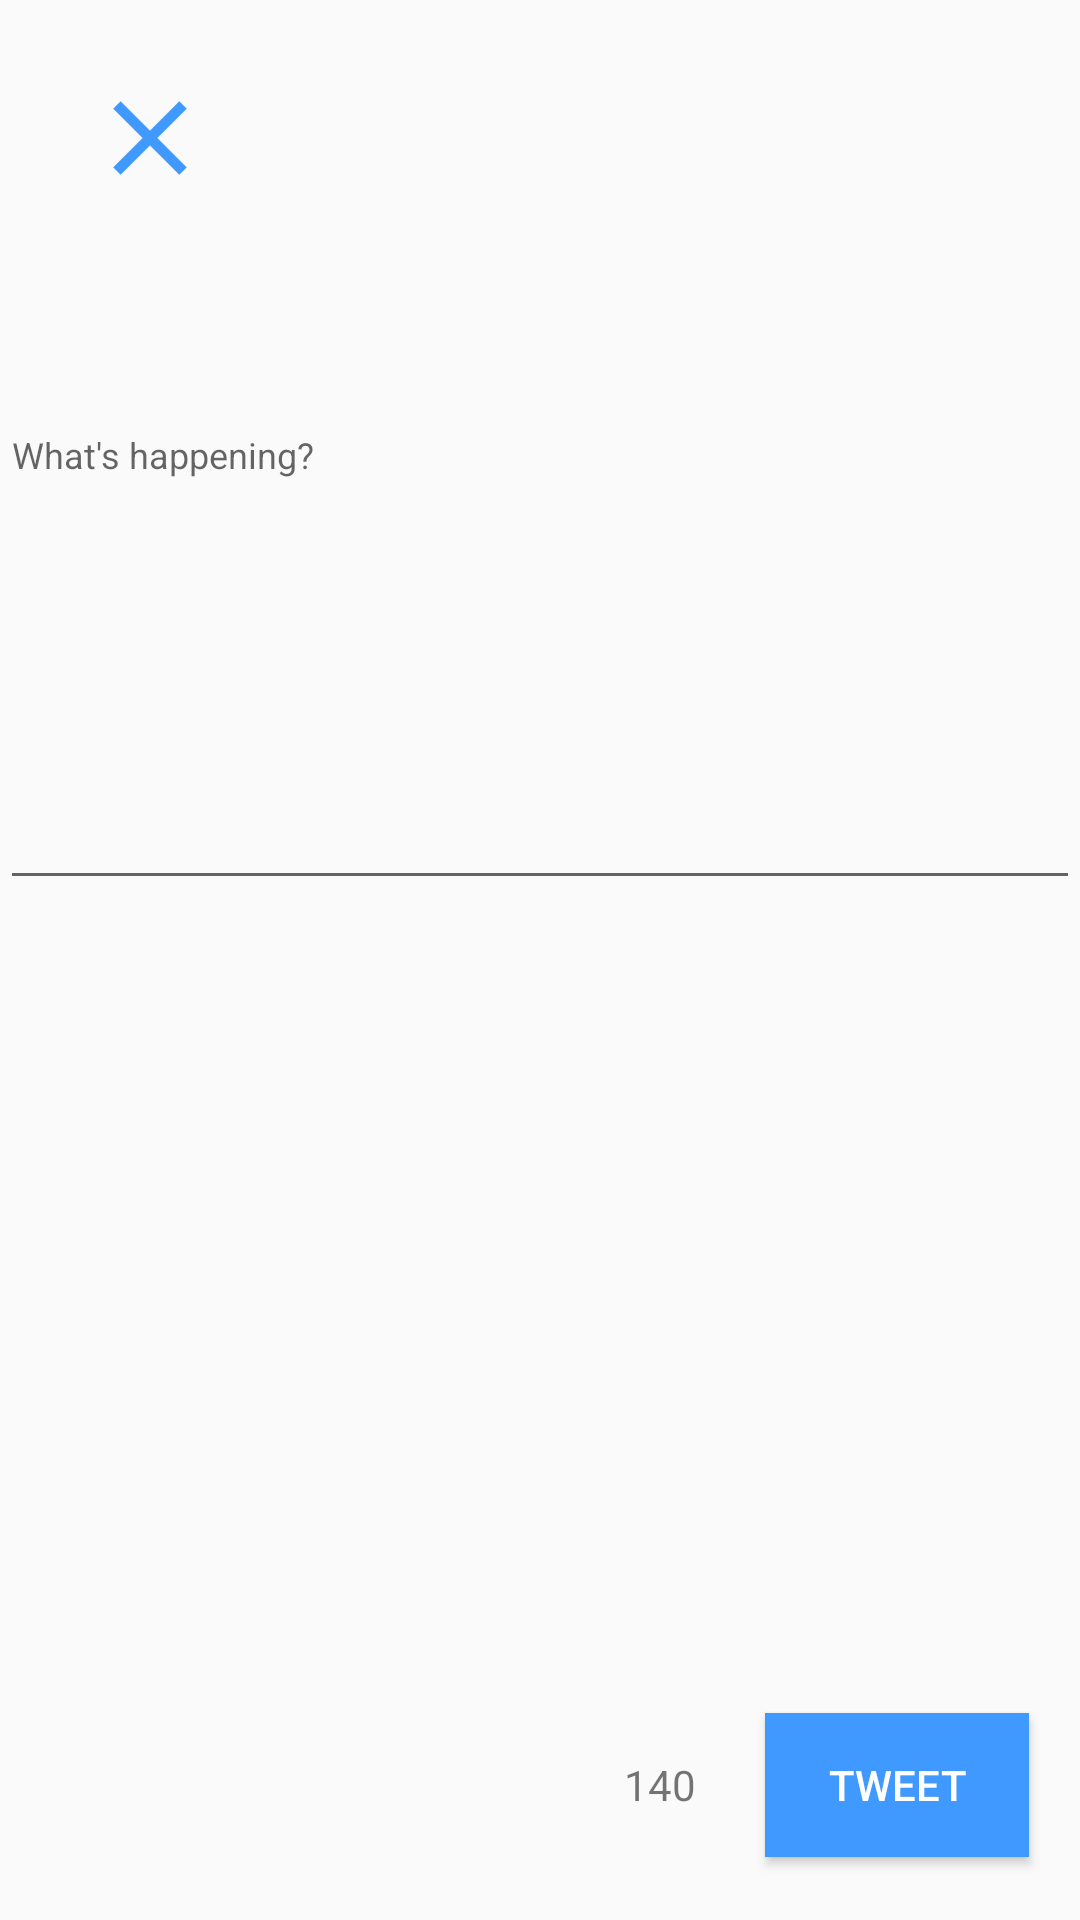

Produce the Android XML layout that renders to this screen, including the resource entries it uses.
<!-- AndroidManifest.xml: application theme AppTheme -->
<!-- res/layout/fragment_layout.xml -->
<?xml version="1.0" encoding="utf-8"?>
<RelativeLayout xmlns:android="http://schemas.android.com/apk/res/android"
    xmlns:app="http://schemas.android.com/apk/res-auto"
    android:orientation="vertical" android:layout_width="match_parent"
    android:layout_height="match_parent"
    android:weightSum="1">

    <EditText
        android:id="@+id/etTweet"
        style="@android:style/Widget.Holo.EditText"
        android:layout_width="match_parent"
        android:layout_height="300dp"
        android:layout_alignParentStart="true"
        android:layout_alignParentTop="true"
        android:layout_weight="0"
        android:ems="2"
        android:hint="@string/hint"
        android:inputType="textMultiLine"
        android:maxLength="140"
        android:textSize="12sp"
        android:textStyle="normal" />

    <TextView
        android:id="@+id/tvCounter"
        android:layout_width="wrap_content"
        android:layout_height="wrap_content"
        android:layout_weight="0.12"
        android:text="140"
        android:layout_marginEnd="23dp"
        android:layout_alignBaseline="@+id/btnTweet"
        android:layout_alignBottom="@+id/btnTweet"
        android:layout_toStartOf="@+id/btnTweet" />

    <Button
        android:id="@+id/btnTweet"
        android:layout_width="wrap_content"
        android:layout_height="wrap_content"
        android:layout_alignParentBottom="true"
        android:layout_alignParentEnd="true"
        android:layout_marginBottom="21dp"
        android:layout_marginEnd="17dp"
        android:layout_weight="0.12"
        android:background="#4099ff"
        android:backgroundTint="#4099FF"
        android:text="TWEET"
        android:textColor="#ffffff" />

    <ImageView
        android:id="@+id/ivClear"
        android:layout_width="wrap_content"
        android:layout_height="wrap_content"
        android:layout_marginStart="26dp"
        android:layout_marginTop="22dp"
        app:srcCompat="@mipmap/ic_clear"
        android:layout_alignParentTop="true"
        android:layout_alignParentStart="true" />
</RelativeLayout>
<!-- resources referenced by this layout -->
<resources>
  <!-- mipmap ic_clear: png bitmap (mipmap-hdpi, 418 bytes) -->
  <string name="hint">What\'s happening?</string>
  <style name="AppTheme" parent="Theme.AppCompat.Light.NoActionBar">
          
  
      </style>
</resources>
